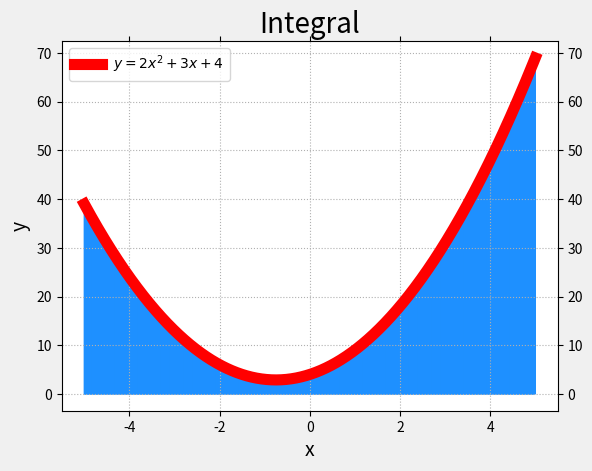

Source code (Python): (Note: this script raises an exception after producing the figure.)
import os
import sys
import platform
import numpy as np
import scipy.integrate as si
import matplotlib.pyplot as mp
import matplotlib.patches as mc


def func_curve(x):
    y = 2 * x ** 2 + 3 * x + 4
    return y


def init_chart():
    mp.gcf().set_facecolor(np.ones(3) * 240 / 255)
    mp.title('Integral', fontsize=20)
    mp.xlabel('x', fontsize=14)
    mp.ylabel('y', fontsize=14)
    mp.tick_params(which='both', top=True, right=True,
                   labelright=True, labelsize=10)
    mp.grid(linestyle=':')


def auto_area(a, b):
    x = np.linspace(a, b, 1001)
    y = func_curve(x)
    mp.plot(x, y, c='red', linewidth=8, label='$y=2x^2+3x+4$')
    mp.legend()
    area = si.quad(func_curve, a, b)[0]
    return area


def manu_area(a, b):
    X = np.linspace(a, b, 1001)
    Y = func_curve(X)
    ax = mp.gca()
    area = 0
    for i, (x, y) in enumerate(zip(X[:-1], Y[:-1])):
        lb = [x, 0]
        lt = [x, y]
        rt = [X[i + 1], Y[i + 1]]
        rb = [X[i + 1], 0]
        ax.add_patch(mc.Polygon([lb, lt, rt, rb],
                                fc='skyblue', ec='dodgerblue'))
        h1 = np.abs(y)
        h2 = np.abs(Y[i + 1])
        w = np.abs(X[i + 1] - x)
        s = (h1 + h2) * w / 2
        area += s
    return area


def show_chart():
    mng = mp.get_current_fig_manager()
    if 'Windows' in platform.system():
        mng.window.state('zoomed')
    else:
        mng.resize(*mng.window.maxsize())
    mp.show()


def main(argc, argv, envp):
    a, b = -5, 5
    init_chart()
    print(auto_area(a, b))
    print(manu_area(a, b))
    show_chart()
    return 0


if __name__ == '__main__':
    exit(main(len(sys.argv), sys.argv, os.environ))
